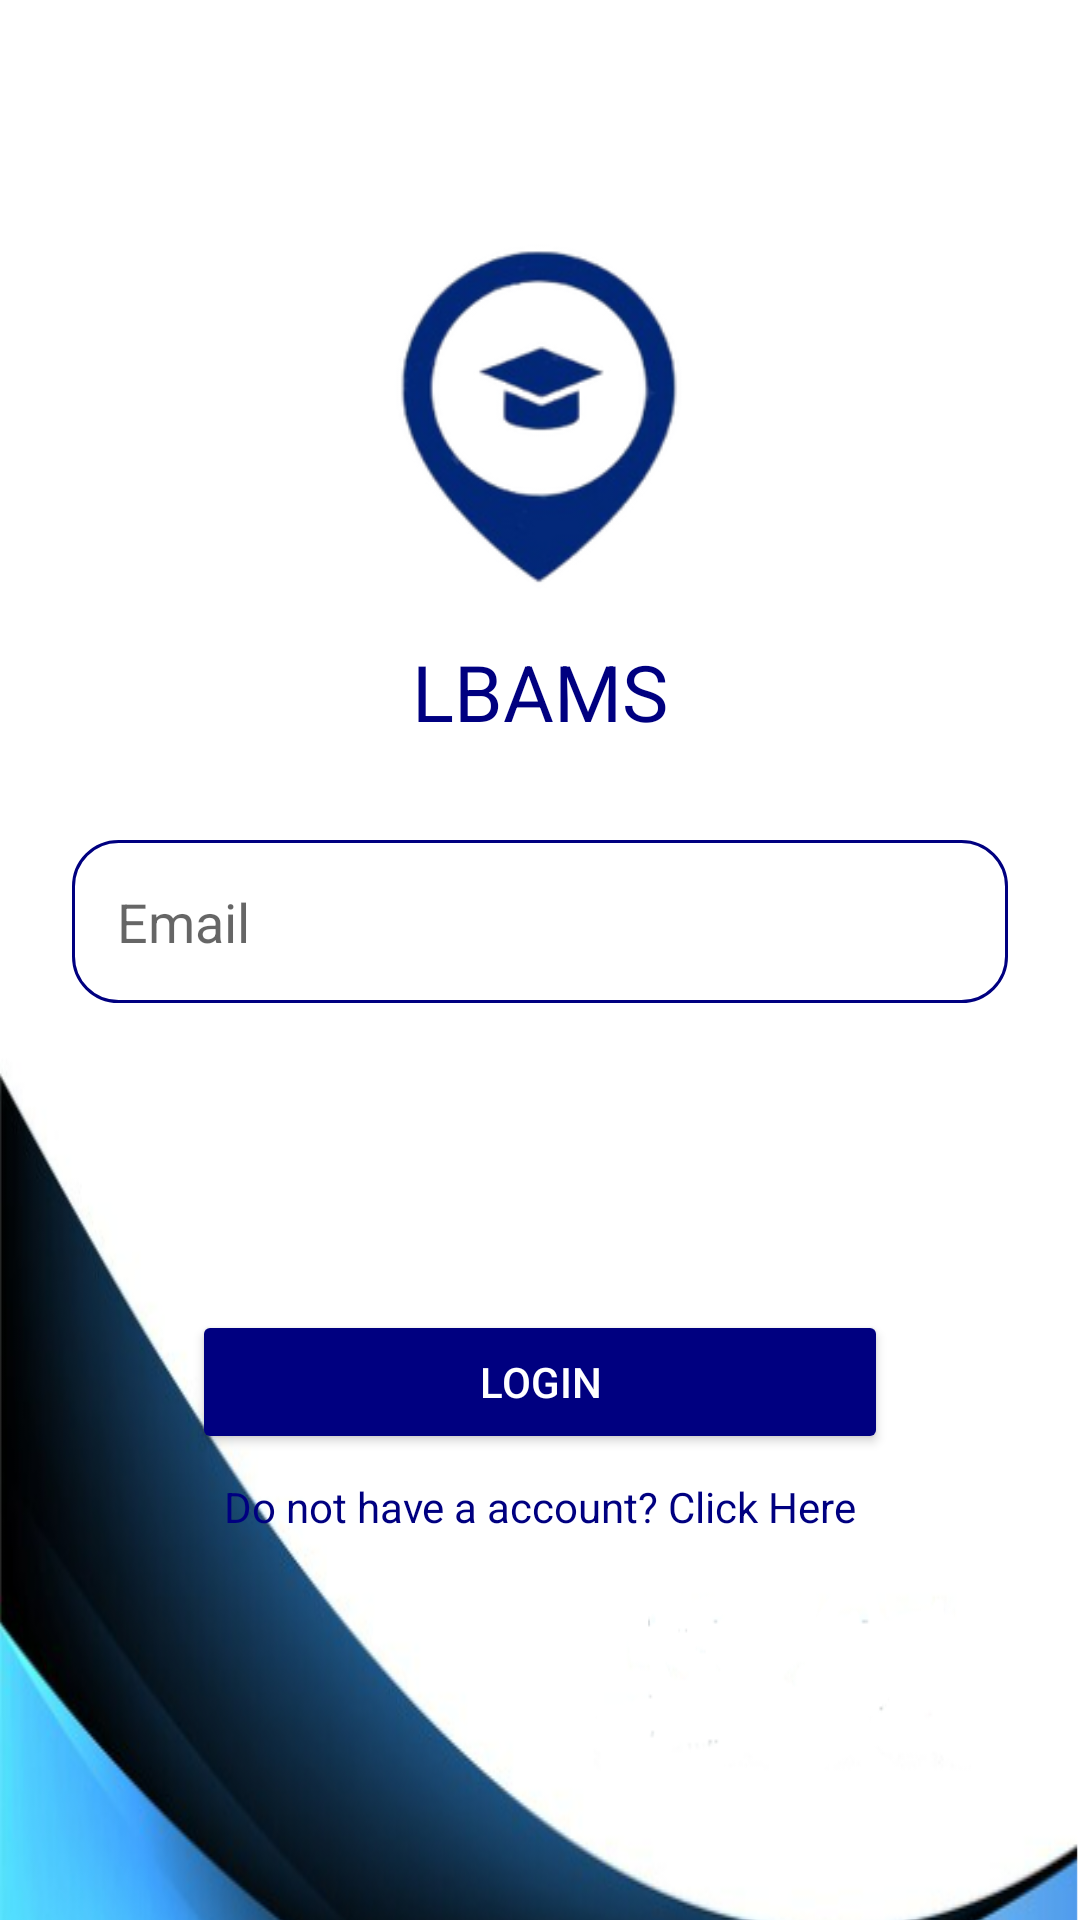

This screen was rendered from an Android layout file. Write that file and the resources it references.
<!-- AndroidManifest.xml: application theme Theme.LBAMS -->
<!-- res/layout/activity_login.xml -->
<?xml version="1.0" encoding="utf-8"?>
<androidx.constraintlayout.widget.ConstraintLayout xmlns:android="http://schemas.android.com/apk/res/android"
    xmlns:app="http://schemas.android.com/apk/res-auto"
    xmlns:tools="http://schemas.android.com/tools"
    android:layout_width="match_parent"
    android:layout_height="match_parent"
    tools:context=".views.Login">


    <!-- res/layout/activity_login.xml -->
    <ImageView
        android:id="@+id/logo_q"
        android:layout_width="110dp"
        android:layout_height="117dp"
        android:layout_marginTop="80dp"
        android:src="@drawable/logo"
        app:layout_constraintEnd_toEndOf="parent"
        app:layout_constraintHorizontal_bias="0.498"
        app:layout_constraintStart_toStartOf="parent"
        app:layout_constraintTop_toTopOf="parent" />

    <TextView
        android:id="@+id/textView"
        android:layout_width="wrap_content"
        android:layout_height="wrap_content"
        android:layout_marginTop="16dp"
        android:text="LBAMS"
        android:textColor="@color/primaryTextColor"
        android:textSize="26dp"
        app:layout_constraintEnd_toEndOf="parent"
        app:layout_constraintStart_toStartOf="parent"
        app:layout_constraintTop_toBottomOf="@+id/logo_q" />

    <EditText
        android:id="@+id/editText"
        android:hint="@string/email"
        android:background="@drawable/edit_text_background"
        android:layout_width="match_parent"
        android:padding="15dp"
        android:layout_height="wrap_content"
        android:layout_marginStart="24dp"
        android:layout_marginTop="32dp"
        android:layout_marginEnd="24dp"
        app:layout_constraintEnd_toEndOf="parent"
        app:layout_constraintStart_toStartOf="parent"
        app:layout_constraintTop_toBottomOf="@+id/textView" />

    <EditText
        android:id="@+id/pass"
        android:hint="Password"
        android:layout_width="match_parent"
        android:background="@drawable/edit_text_background"
        android:padding="15dp"
        android:layout_height="wrap_content"
        android:layout_marginStart="24dp"
        android:layout_marginTop="24dp"
        android:layout_marginEnd="24dp"
        app:layout_constraintEnd_toEndOf="parent"
        app:layout_constraintStart_toStartOf="parent"
        app:layout_constraintTop_toBottomOf="@+id/editText" />

    <Button
        android:id="@+id/login"
        android:layout_width="match_parent"
        android:layout_height="wrap_content"
        android:layout_marginStart="64dp"
        android:layout_marginTop="24dp"
        android:layout_marginEnd="64dp"
        android:backgroundTint="@color/primaryTextColor"
        android:text="Login"
        android:textColor="@color/white"
        app:layout_constraintEnd_toEndOf="parent"
        app:layout_constraintStart_toStartOf="parent"
        app:layout_constraintTop_toBottomOf="@+id/pass" />

    <LinearLayout
        android:id="@+id/linearLayout2"
        android:layout_width="match_parent"
        android:layout_height="wrap_content"
        android:background="@drawable/background"
        app:layout_constraintBottom_toBottomOf="parent"
        app:layout_constraintEnd_toEndOf="parent"
        app:layout_constraintStart_toStartOf="parent"
        app:layout_constraintTop_toBottomOf="@+id/login" />

    <androidx.cardview.widget.CardView
        android:id="@+id/progress"
        android:layout_width="100dp"
        android:layout_height="100dp"
        android:visibility="gone"
        app:layout_constraintBottom_toBottomOf="parent"
        app:layout_constraintEnd_toEndOf="parent"
        app:layout_constraintStart_toStartOf="parent"
        app:layout_constraintTop_toTopOf="parent">
        <com.airbnb.lottie.LottieAnimationView
            android:layout_width="wrap_content"
            android:layout_height="wrap_content"
            app:layout_constraintBottom_toBottomOf="parent"
            app:layout_constraintEnd_toEndOf="parent"
            app:lottie_autoPlay="true"
            app:lottie_loop="true"
            app:lottie_fileName="animation.json"
            app:layout_constraintStart_toStartOf="parent"
            app:layout_constraintTop_toTopOf="parent" />
    </androidx.cardview.widget.CardView>

    <TextView
        android:id="@+id/account_req"
        android:layout_width="wrap_content"
        android:layout_height="wrap_content"
        android:layout_marginTop="8dp"
        android:textColor="@color/primaryTextColor"
        android:text="Do not have a account? Click Here"
        android:textAllCaps="false"
        app:layout_constraintEnd_toEndOf="parent"
        app:layout_constraintStart_toStartOf="parent"
        app:layout_constraintTop_toBottomOf="@+id/login" />


</androidx.constraintlayout.widget.ConstraintLayout>
<!-- resources referenced by this layout -->
<resources>
  <color name="primaryTextColor">#000080</color>
  <color name="white">#FFFFFFFF</color>
  <!-- drawable background: png bitmap (drawable, 169634 bytes) -->
  <!-- drawable edit_text_background (drawable) -->
  <?xml version="1.0" encoding="utf-8"?>
  <shape xmlns:android="http://schemas.android.com/apk/res/android"
      android:shape="rectangle"
      android:padding="10dp">
  
      <solid android:color="#FFFFFF" />
      <stroke android:width="1dp" android:color="#000080" />
  
      <corners
          android:bottomRightRadius="15dp"
          android:bottomLeftRadius="15dp"
          android:topLeftRadius="15dp"
          android:topRightRadius="15dp" />
  </shape>
  <!-- drawable logo: png bitmap (drawable, 27089 bytes) -->
  <string name="email">Email</string>
  <style name="Theme.LBAMS" parent="Theme.MaterialComponents.DayNight.DarkActionBar">
          
          <item name="colorPrimary">@color/purple_500</item>
          <item name="colorPrimaryVariant">#21065F</item>
          <item name="colorOnPrimary">@color/white</item>
          
          <item name="colorSecondary">@color/teal_200</item>
          <item name="colorSecondaryVariant">@color/teal_700</item>
          <item name="colorOnSecondary">@color/black</item>
          
          <item name="android:statusBarColor">?attr/colorPrimaryVariant</item>
          
      </style>
  <color name="purple_500">#FF6200EE</color>
  <color name="teal_200">#FF03DAC5</color>
  <color name="teal_700">#FF018786</color>
  <color name="black">#FF000000</color>
</resources>
